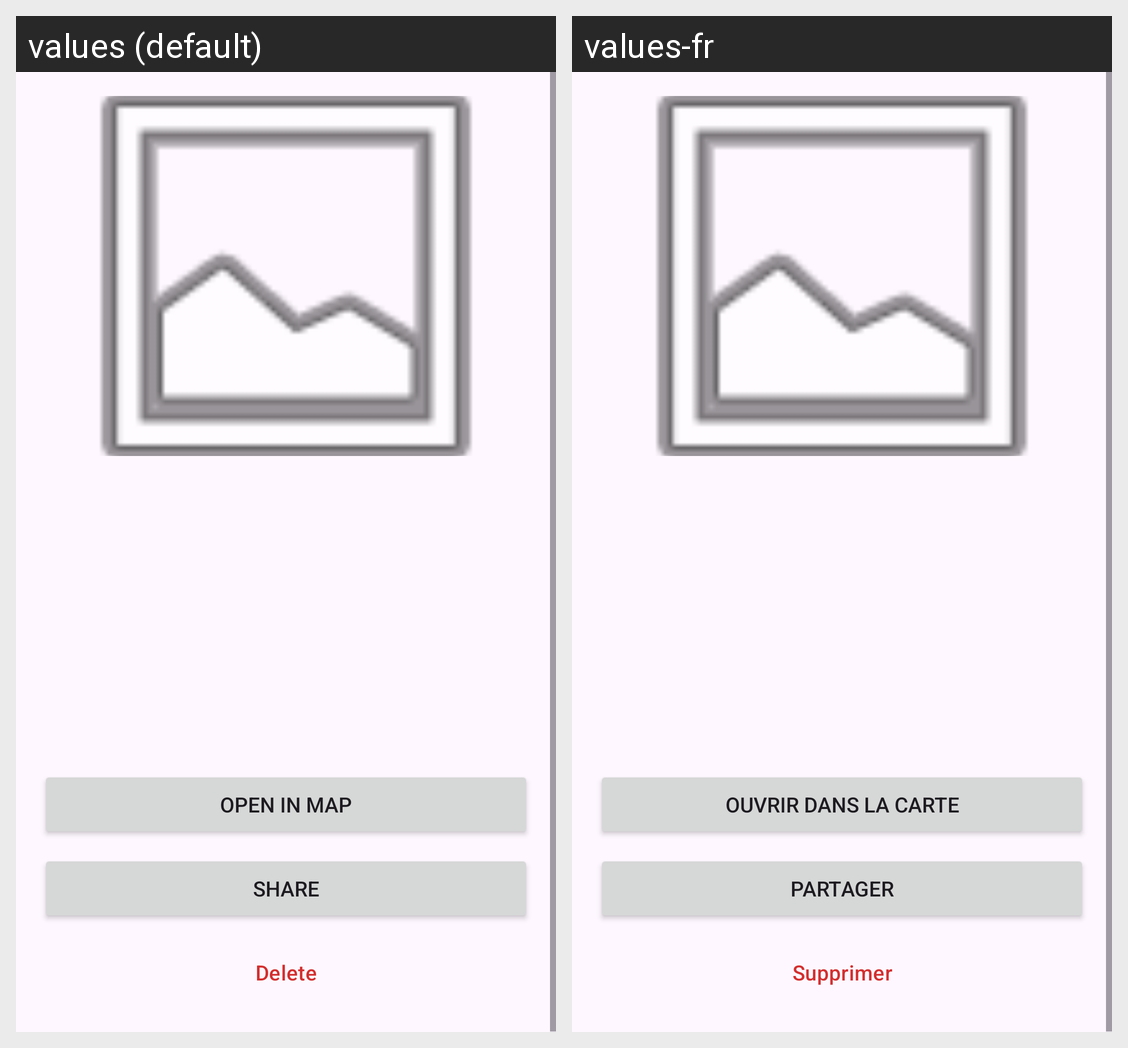

Strings drawn on this Android screen and how each of the app's shown locales translates them:
Android screen res/layout/fragment_detail.xml rendered under 2 locales, left to right: values (default), values-fr. Device: Nexus 5 (rendered at 1080×1920; each locale shown at half size, 540×960, under a caption strip naming it); theme Theme.MonCarnetVoyage.
Strings drawn on this screen, with the default value and each locale's value (text and hints the layout hard-codes, and strings that could not be matched under every locale, appear in the picture but are not listed):

detail_open_map
  values: Open in map
  values-fr: Ouvrir dans la carte

detail_share
  values: Share
  values-fr: Partager

detail_delete
  values: Delete
  values-fr: Supprimer
